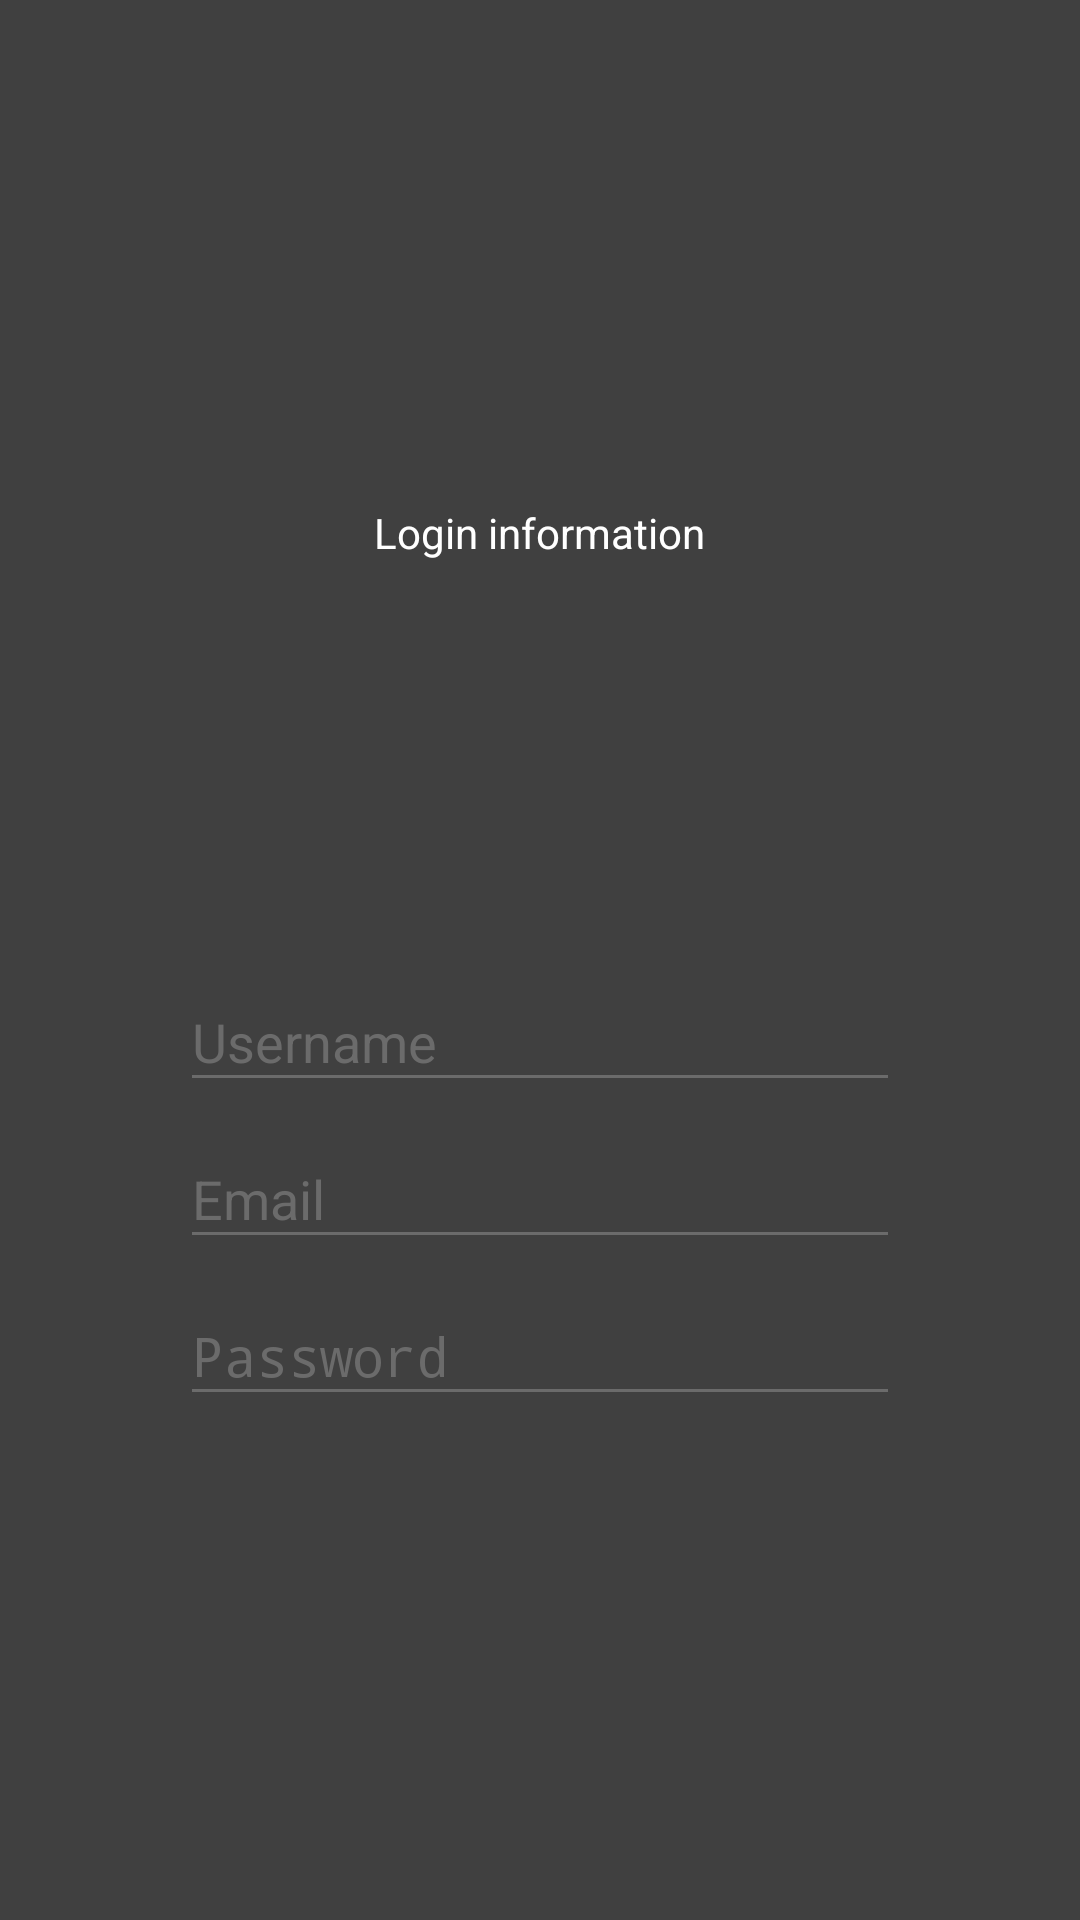

Write the Android layout XML for this screen, with the resource values it uses.
<!-- AndroidManifest.xml: application theme AppTheme -->
<!-- res/layout/login_info_step.xml -->
<?xml version="1.0" encoding="utf-8"?>
<FrameLayout
        xmlns:android="http://schemas.android.com/apk/res/android"
        android:layout_width="match_parent"
        android:layout_height="match_parent" android:focusableInTouchMode="false">
    <LinearLayout
            xmlns:android="http://schemas.android.com/apk/res/android"
            android:orientation="vertical"
            android:layout_width="match_parent"
            android:layout_height="match_parent"
            android:gravity="center"
            android:background="@color/gray_background">
        <TextView
                android:layout_width="wrap_content"
                android:layout_height="wrap_content"
                android:text="Login information"
                android:layout_marginBottom="128dp"/>
        <android.support.design.widget.TextInputLayout
                android:layout_width="match_parent"
                android:layout_height="wrap_content">
            <AutoCompleteTextView
                    android:layout_width="match_parent"
                    android:layout_height="wrap_content"
                    android:id="@+id/username_field"

                    android:textColor="@color/white"
                    android:layout_marginLeft="@dimen/button_width_margin"
                    android:layout_marginRight="@dimen/button_width_margin"
                    android:hint="Username"
                    android:textColorHint="@color/placeholder_text"/>
        </android.support.design.widget.TextInputLayout>

        <android.support.design.widget.TextInputLayout
                android:layout_width="match_parent"
                android:layout_height="wrap_content">
            <AutoCompleteTextView
                    android:layout_width="match_parent"
                    android:layout_height="wrap_content"
                    android:id="@+id/email_field"

                    android:inputType="textEmailAddress"
                    android:textColor="@color/white"
                    android:layout_marginLeft="@dimen/button_width_margin"
                    android:layout_marginRight="@dimen/button_width_margin"
                    android:hint="Email"
                    android:textColorHint="@color/placeholder_text"/>
        </android.support.design.widget.TextInputLayout>

        <android.support.design.widget.TextInputLayout
                android:layout_width="match_parent"
                android:layout_height="wrap_content">
            <AutoCompleteTextView
                    android:layout_width="match_parent"
                    android:layout_height="wrap_content"
                    android:id="@+id/password_field"

                    android:inputType="textPassword"
                    android:textColor="@color/white"
                    android:layout_marginLeft="@dimen/button_width_margin"
                    android:layout_marginRight="@dimen/button_width_margin"
                    android:hint="Password"
                    android:textColorHint="@color/placeholder_text"/>
        </android.support.design.widget.TextInputLayout>
    </LinearLayout>
</FrameLayout>
<!-- resources referenced by this layout -->
<resources>
  <color name="gray_background">#404040</color>
  <color name="placeholder_text">#757575</color>
  <color name="white">#ffffff</color>
  <dimen name="button_width_margin">60dp</dimen>
  <style name="AppTheme" parent="Theme.AppCompat.Light.DarkActionBar">
          
          <item name="colorPrimary">@color/colorPrimary</item>
          <item name="colorPrimaryDark">@color/colorPrimaryDark</item>
          <item name="colorAccent">@color/colorAccent</item>
          <item name="android:listDivider">@color/separator</item>
          <item name="android:textColorSecondary">#6B6B6B</item>
          <item name="android:textColor">#FFFFFF</item>
          <item name="android:textColorHint">#6B6B6B</item>
          <item name="fontPath">fonts/ProductSans.ttf</item>
          <item name="windowActionBar">false</item>
          <item name="windowNoTitle">true</item>
      </style>
  <color name="colorPrimary">#2E2E2E</color>
  <color name="colorPrimaryDark">#252525</color>
  <color name="colorAccent">#316ea9</color>
  <color name="separator">#797979</color>
</resources>
